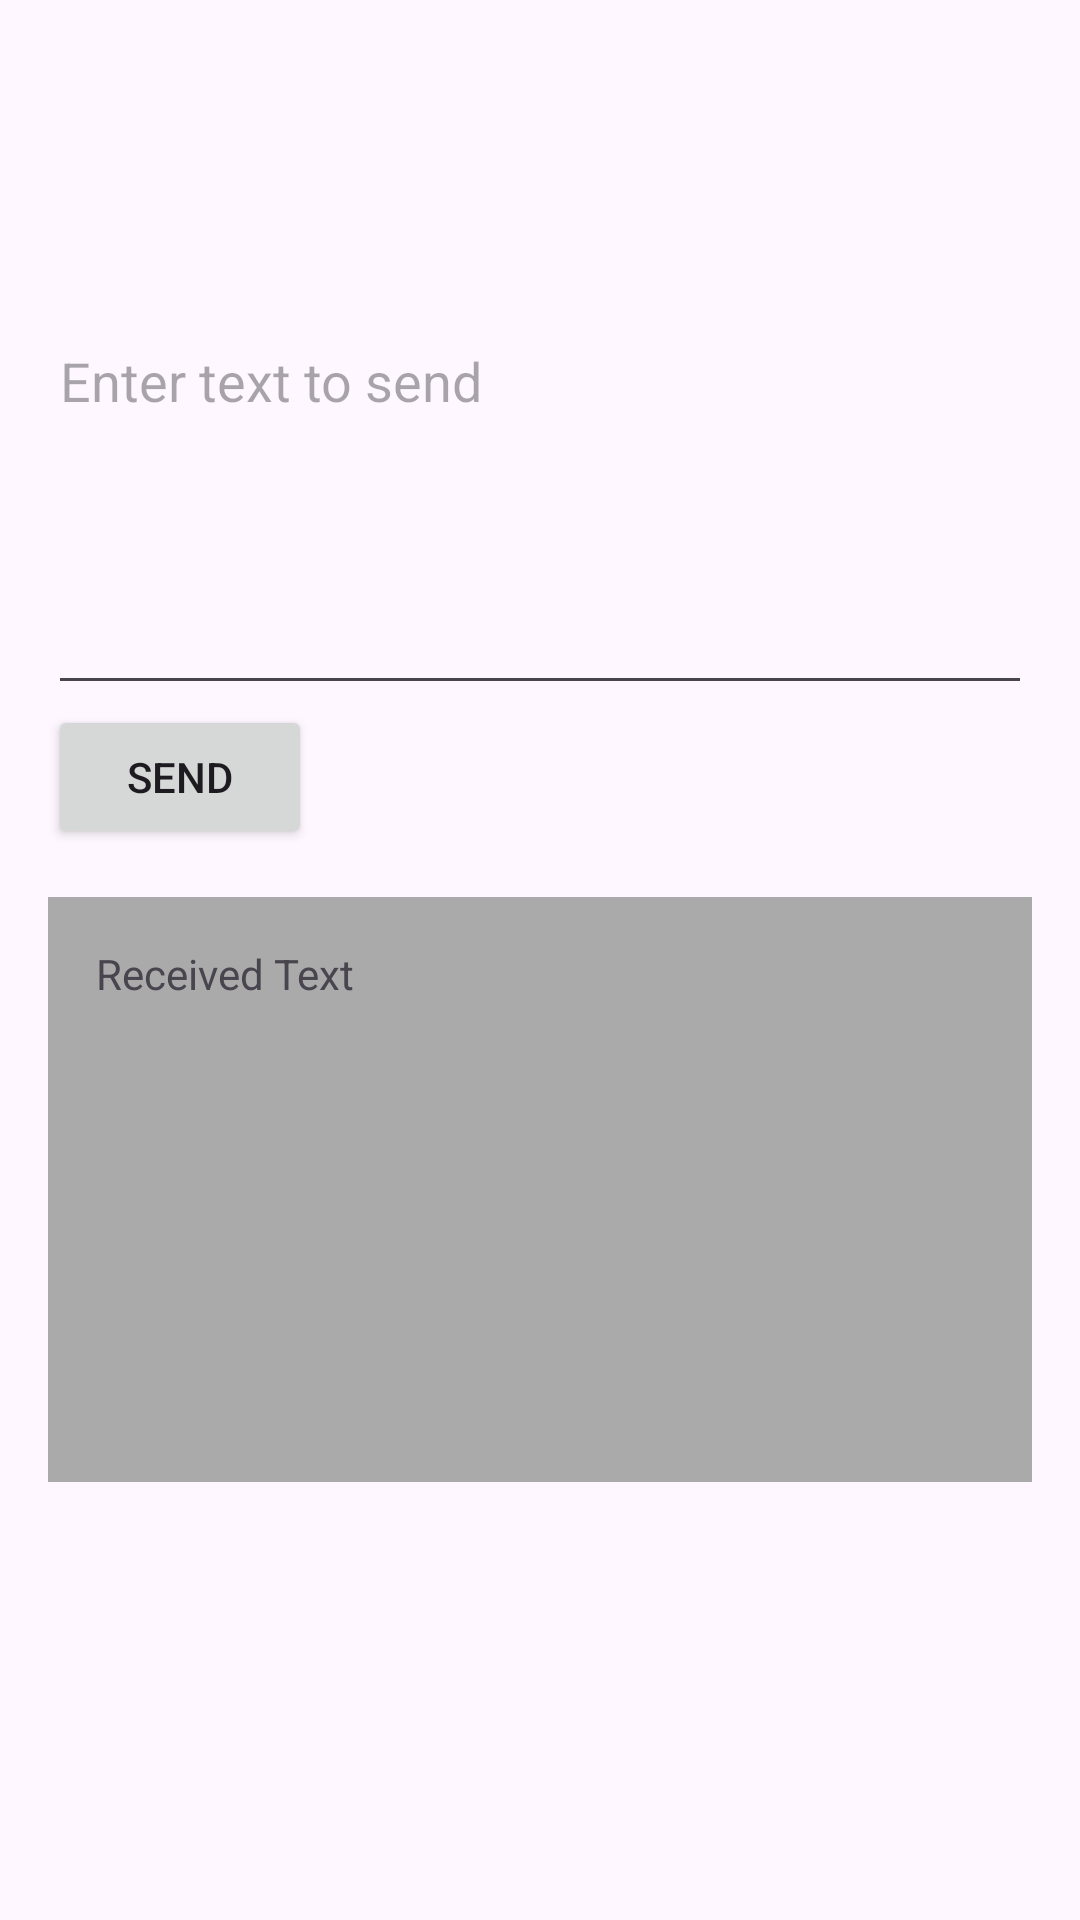

This screen was rendered from an Android layout file. Write that file and the resources it references.
<!-- AndroidManifest.xml: application theme Theme.GripTrainerApp -->
<!-- res/layout/activity_bluetooth_test.xml -->
<?xml version="1.0" encoding="utf-8"?>
<LinearLayout xmlns:android="http://schemas.android.com/apk/res/android"
    android:layout_width="match_parent"
    android:layout_height="match_parent"
    android:orientation="vertical"
    android:padding="16dp">

    <EditText
        android:id="@+id/editTextSend"
        android:layout_width="match_parent"
        android:layout_height="219dp"
        android:hint="Enter text to send"
        android:autofillHints=""
        android:inputType="text" />

    <Button
        android:id="@+id/buttonSend"
        android:layout_width="wrap_content"
        android:layout_height="wrap_content"
        android:text="Send"/>

    <TextView
        android:id="@+id/textViewReceive"
        android:layout_width="match_parent"
        android:layout_height="195dp"
        android:layout_marginTop="16dp"
        android:background="@android:color/darker_gray"
        android:padding="16dp"
        android:text="Received Text" />

</LinearLayout>
<!-- resources referenced by this layout -->
<resources>
  <style name="Theme.GripTrainerApp" parent="Base.Theme.GripTrainerApp" />
  <style name="Base.Theme.GripTrainerApp" parent="Theme.Material3.DayNight.NoActionBar">
          
          
      </style>
</resources>
